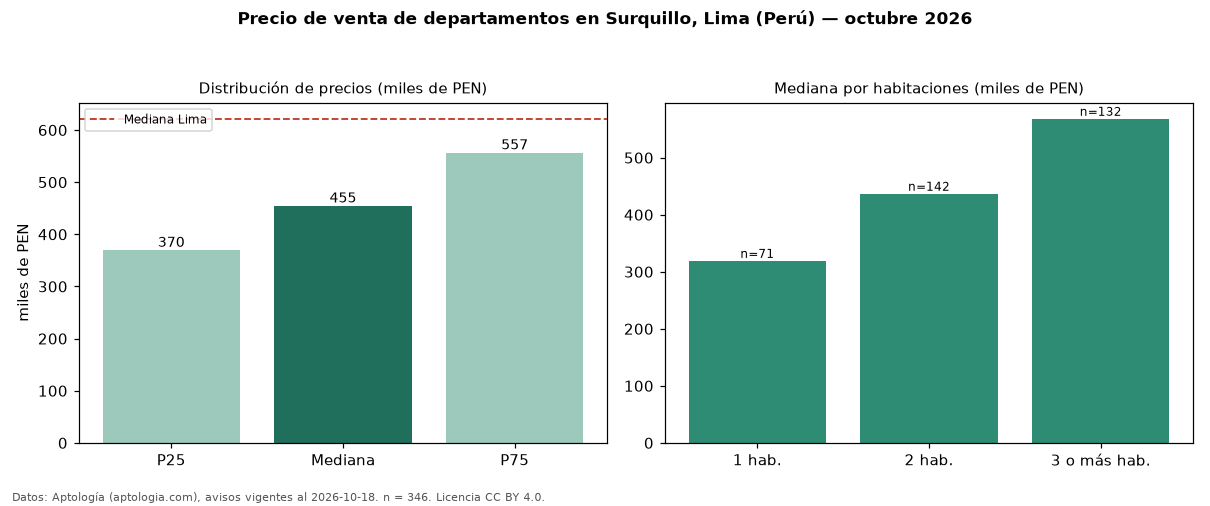

The table this chart was drawn from, first rows:
seccion, metrica, valor, moneda, n
precio, p25, 369722, PEN, 346
precio, mediana, 454750, PEN, 346
precio, p75, 556657, PEN, 346
precio, minimo, 222000, PEN, 346
precio, maximo, 2647300, PEN, 346
m2, mediana_precio_m2, 7222, PEN, 346
m2, area_mediana_m2, 65.0, m2, 346
admin, mediana_admin_mes, 1.0, PEN, 41
banos, mediana_banos, 2.0, , 
parqueadero, pct_con_parqueadero, 100.0, %, 225
habitaciones, 1, 319200, PEN, 71
habitaciones, 2, 436900, PEN, 142
habitaciones, 3+, 568250, PEN, 132
ciudad, mediana_ciudad_referencia, 621600, PEN, 
ciudad, mediana_m2_ciudad, 7343, PEN, 
fuente, fecha_datos, 2026-10-18, , 
fuente, atribucion, https://www.aptologia.com/pe/venta/lima/…, , 
fuente, licencia, CC BY 4.0, , 
